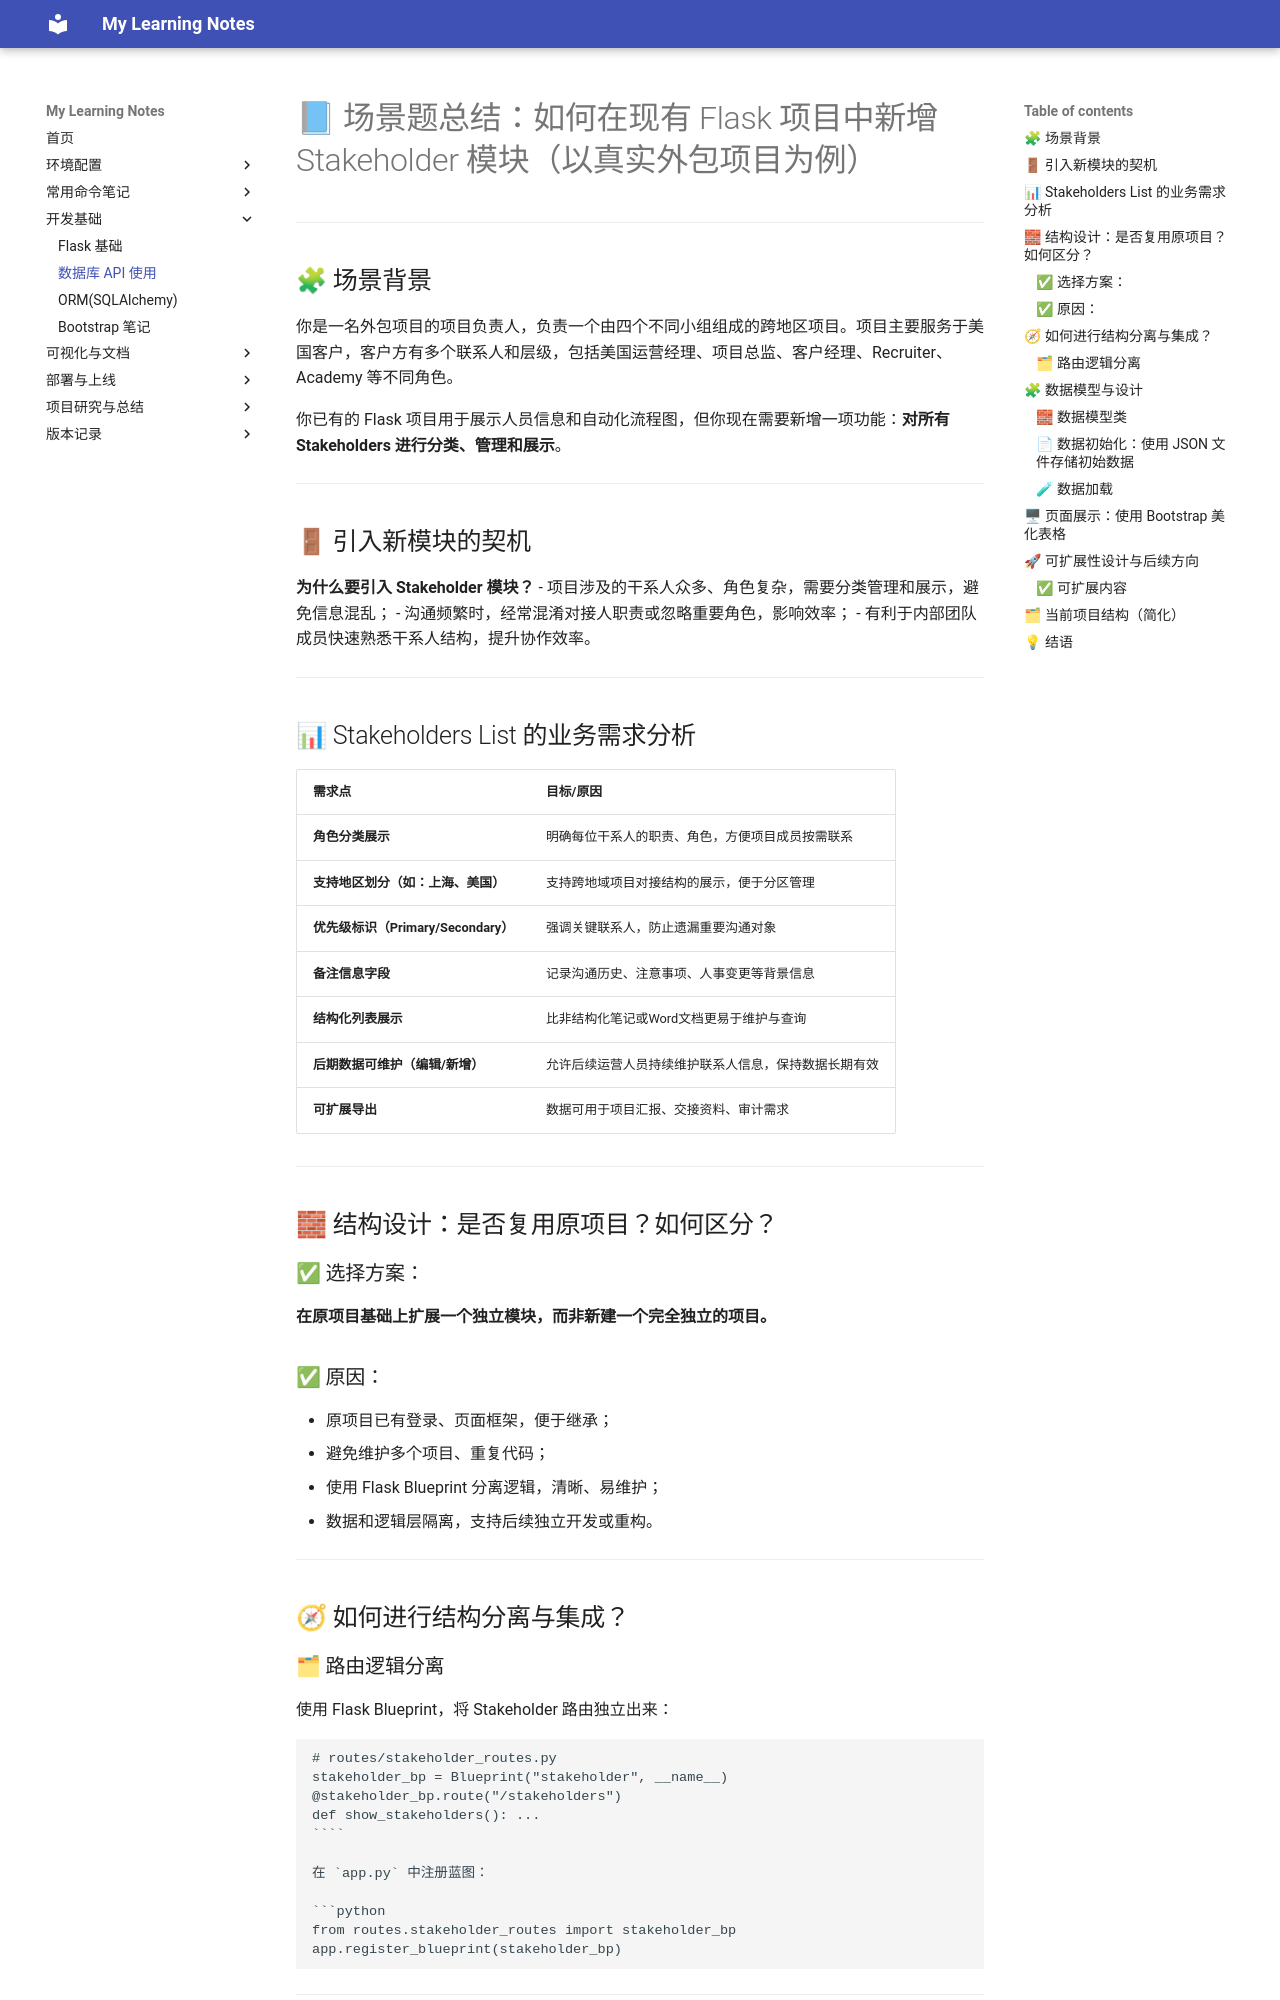

repository: jjJollyCoder/myLearningNotes · page: development/database-api/index.html · generator: jekyll


# 📘 场景题总结：如何在现有 Flask 项目中新增 Stakeholder 模块（以真实外包项目为例）

---

## 🧩 场景背景

你是一名外包项目的项目负责人，负责一个由四个不同小组组成的跨地区项目。项目主要服务于美国客户，客户方有多个联系人和层级，包括美国运营经理、项目总监、客户经理、Recruiter、Academy 等不同角色。

你已有的 Flask 项目用于展示人员信息和自动化流程图，但你现在需要新增一项功能：**对所有 Stakeholders 进行分类、管理和展示**。

---

## 🚪 引入新模块的契机

**为什么要引入 Stakeholder 模块？**
- 项目涉及的干系人众多、角色复杂，需要分类管理和展示，避免信息混乱；
- 沟通频繁时，经常混淆对接人职责或忽略重要角色，影响效率；
- 有利于内部团队成员快速熟悉干系人结构，提升协作效率。

---

## 📊 Stakeholders List 的业务需求分析

| 需求点                        | 目标/原因                                                                 |
|-----------------------------|--------------------------------------------------------------------------|
| **角色分类展示**              | 明确每位干系人的职责、角色，方便项目成员按需联系                          |
| **支持地区划分（如：上海、美国）** | 支持跨地域项目对接结构的展示，便于分区管理                                 |
| **优先级标识（Primary/Secondary）** | 强调关键联系人，防止遗漏重要沟通对象                                       |
| **备注信息字段**              | 记录沟通历史、注意事项、人事变更等背景信息                                  |
| **结构化列表展示**            | 比非结构化笔记或Word文档更易于维护与查询                                    |
| **后期数据可维护（编辑/新增）**    | 允许后续运营人员持续维护联系人信息，保持数据长期有效                        |
| **可扩展导出**                | 数据可用于项目汇报、交接资料、审计需求                                      |

---

## 🧱 结构设计：是否复用原项目？如何区分？

### ✅ 选择方案：
**在原项目基础上扩展一个独立模块，而非新建一个完全独立的项目。**

### ✅ 原因：
- 原项目已有登录、页面框架，便于继承；
- 避免维护多个项目、重复代码；
- 使用 Flask Blueprint 分离逻辑，清晰、易维护；
- 数据和逻辑层隔离，支持后续独立开发或重构。

---

## 🧭 如何进行结构分离与集成？
